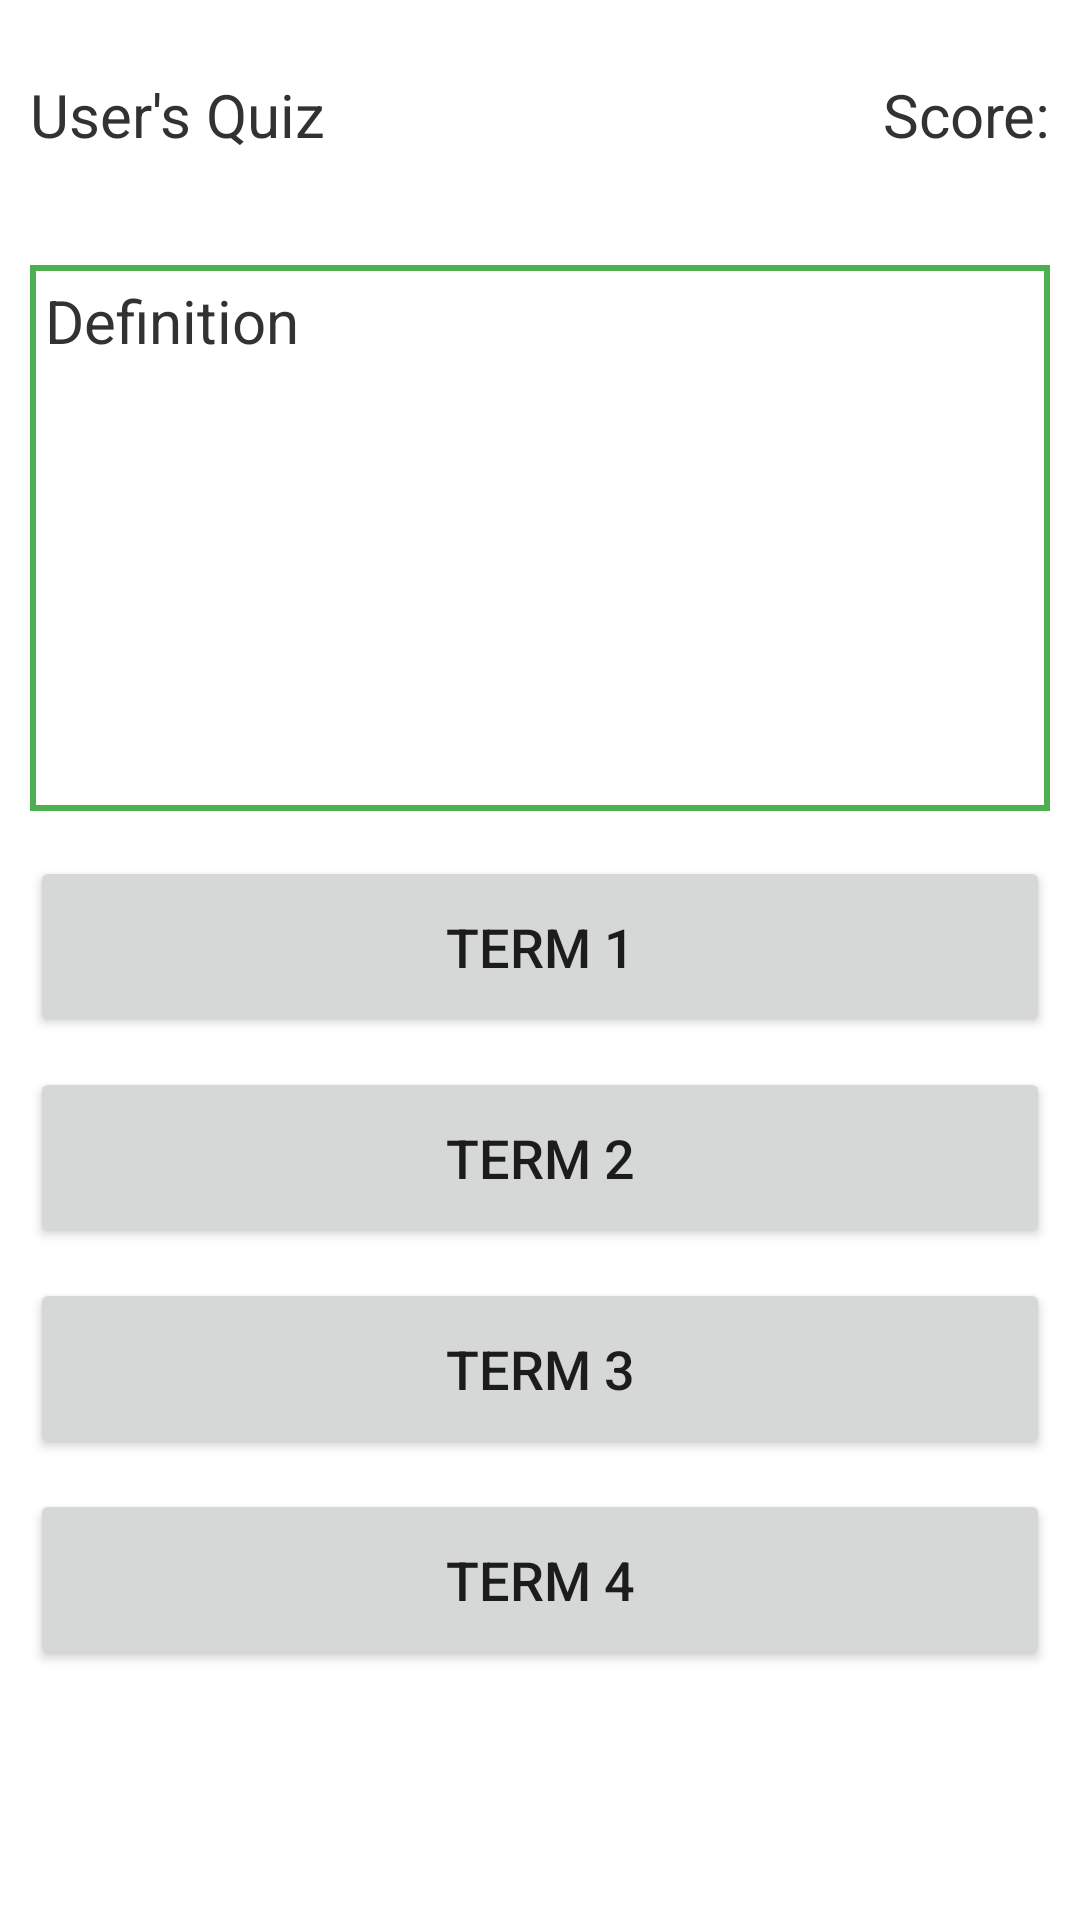

Layout XML and referenced resources for this Android screen:
<!-- AndroidManifest.xml: application theme Theme.QuizBuilder_Assign2 -->
<!-- res/layout/activity_quiz.xml -->
<?xml version="1.0" encoding="utf-8"?>
<androidx.constraintlayout.widget.ConstraintLayout xmlns:android="http://schemas.android.com/apk/res/android"
    xmlns:app="http://schemas.android.com/apk/res-auto"
    xmlns:tools="http://schemas.android.com/tools"
    android:layout_width="match_parent"
    android:layout_height="match_parent"
    tools:context=".QuizActivity">

    <LinearLayout
        android:layout_width="wrap_content"
        android:layout_height="wrap_content"
        android:orientation="horizontal"
        app:layout_constraintBottom_toTopOf="@+id/linearLayout2"
        app:layout_constraintEnd_toEndOf="parent"
        app:layout_constraintStart_toStartOf="parent"
        app:layout_constraintTop_toTopOf="parent">

        <TextView
            android:id="@+id/tvQuizUser"
            android:layout_width="266dp"
            android:layout_height="match_parent"
            android:layout_margin="0dp"
            android:padding="10dp"
            android:text="@string/tvQuizUser"
            android:textAlignment="textStart"
            android:textColor="@android:color/secondary_text_light"
            android:textSize="20sp" />

        <TextView
            android:id="@+id/tvtScore"
            android:layout_width="wrap_content"
            android:layout_height="49dp"
            android:layout_margin="0dp"
            android:padding="10dp"
            android:text="@string/tvScore"
            android:textAlignment="textEnd"
            android:textColor="@android:color/secondary_text_light"
            android:textSize="20sp" />
    </LinearLayout>

    <LinearLayout
        android:id="@+id/linearLayout2"
        android:layout_width="0dp"
        android:layout_height="wrap_content"
        android:orientation="vertical"
        android:padding="0dp"
        app:layout_constraintBottom_toBottomOf="parent"
        app:layout_constraintEnd_toEndOf="parent"
        app:layout_constraintHorizontal_bias="1.0"
        app:layout_constraintStart_toStartOf="parent"
        app:layout_constraintTop_toTopOf="parent">

        <TextView
            android:id="@+id/tvDefinition"
            android:layout_width="match_parent"
            android:layout_height="182dp"
            android:layout_margin="10dp"
            android:background="@drawable/border"
            android:padding="5dp"
            android:text="@string/tvDefinition"
            android:textColor="@android:color/secondary_text_light"
            android:textSize="20sp"
            tools:ignore="TextContrastCheck" />

        <Button
            android:id="@+id/btnT1"
            android:layout_width="match_parent"
            android:layout_height="wrap_content"
            android:layout_marginLeft="10dp"
            android:layout_marginTop="5dp"
            android:layout_marginRight="10dp"
            android:layout_marginBottom="5dp"
            android:padding="18dp"
            android:text="@string/btnT1"
            android:textSize="18sp"
            tools:ignore="TextContrastCheck" />

        <Button
            android:id="@+id/btnT2"
            android:layout_width="match_parent"
            android:layout_height="wrap_content"
            android:layout_marginLeft="10dp"
            android:layout_marginTop="5dp"
            android:layout_marginRight="10dp"
            android:layout_marginBottom="5dp"
            android:padding="18dp"
            android:text="@string/btnT2"
            android:textSize="18sp"
            tools:ignore="TextContrastCheck" />

        <Button
            android:id="@+id/btnT3"
            android:layout_width="match_parent"
            android:layout_height="wrap_content"
            android:layout_marginLeft="10dp"
            android:layout_marginTop="5dp"
            android:layout_marginRight="10dp"
            android:layout_marginBottom="5dp"
            android:padding="18dp"
            android:text="@string/btnT3"
            android:textSize="18sp"
            tools:ignore="TextContrastCheck" />

        <Button
            android:id="@+id/btnT4"
            android:layout_width="match_parent"
            android:layout_height="wrap_content"
            android:layout_marginLeft="10dp"
            android:layout_marginTop="5dp"
            android:layout_marginRight="10dp"
            android:layout_marginBottom="5dp"
            android:padding="18dp"
            android:text="@string/btnT4"
            android:textSize="18sp"
            tools:ignore="TextContrastCheck" />
    </LinearLayout>
</androidx.constraintlayout.widget.ConstraintLayout>
<!-- resources referenced by this layout -->
<resources>
  <!-- drawable border (drawable) -->
  <?xml version="1.0" encoding="utf-8"?>
  <shape xmlns:android="http://schemas.android.com/apk/res/android" android:shape="rectangle" >
      <solid android:color="#FFF" />
      <stroke android:width="2dip" android:color="@color/main_green"/>
  </shape>
  <string name="btnT1">Term 1</string>
  <string name="btnT2">Term 2</string>
  <string name="btnT3">Term 3</string>
  <string name="btnT4">Term 4</string>
  <string name="tvDefinition">Definition</string>
  <string name="tvQuizUser">User\'s Quiz</string>
  <string name="tvScore">Score: %d/%d</string>
  <style name="Theme.QuizBuilder_Assign2" parent="Theme.MaterialComponents.DayNight.DarkActionBar">
          
          <item name="colorPrimary">@color/button_green</item>
          <item name="colorPrimaryVariant">@color/main_green</item>
          <item name="colorOnPrimary">@color/white</item>
          
          <item name="colorSecondary">@color/teal_200</item>
          <item name="colorSecondaryVariant">@color/teal_700</item>
          <item name="colorOnSecondary">@color/black</item>
          
          <item name="android:statusBarColor">?attr/colorPrimaryVariant</item>
          
      </style>
  <color name="main_green">#4CAF50</color>
  <color name="button_green">#8BC34A</color>
  <color name="white">#FFFFFFFF</color>
  <color name="teal_200">#FF03DAC5</color>
  <color name="teal_700">#FF018786</color>
  <color name="black">#FF000000</color>
</resources>
